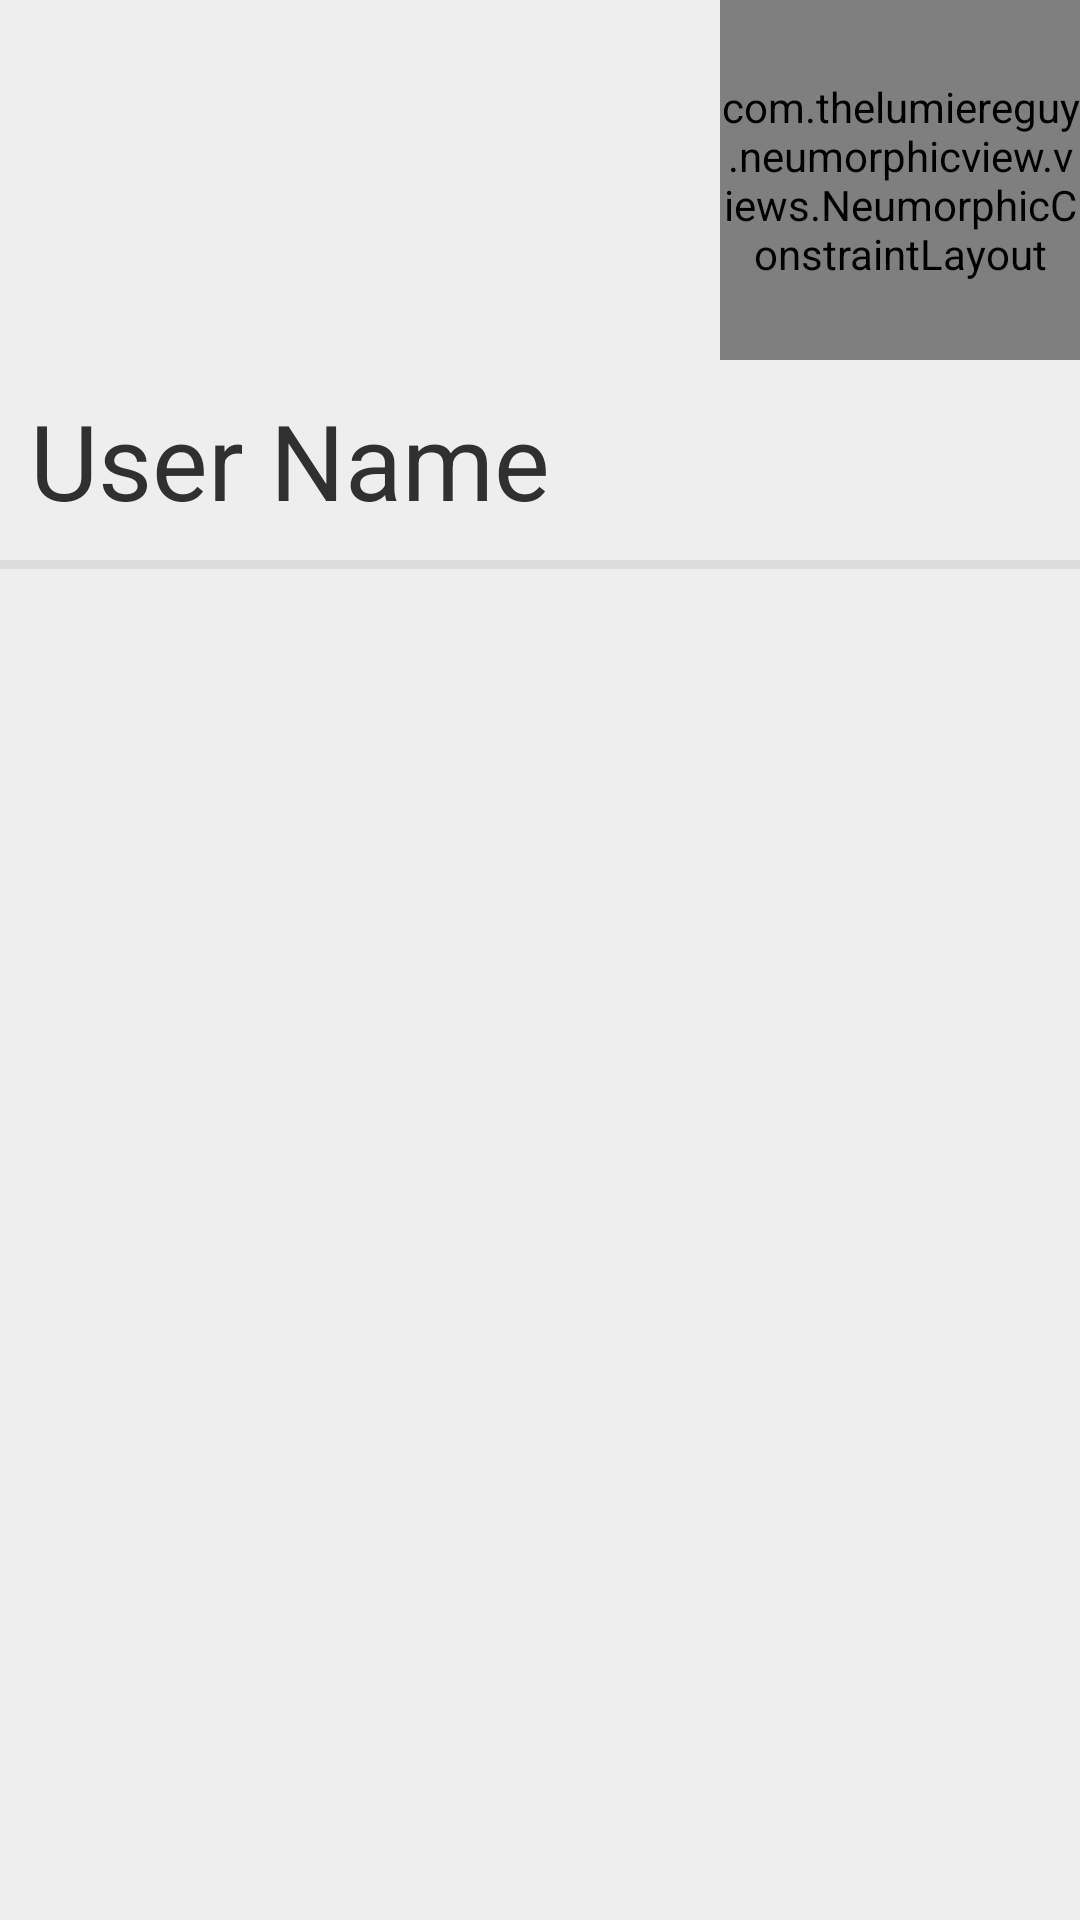

Write the Android layout XML for this screen, with the resource values it uses.
<!-- AndroidManifest.xml: application theme Theme.AppCompat.NoActionBar -->
<!-- res/layout/navigation_header.xml -->
<?xml version="1.0" encoding="utf-8"?>
<androidx.appcompat.widget.LinearLayoutCompat xmlns:android="http://schemas.android.com/apk/res/android"
    xmlns:app="http://schemas.android.com/apk/res-auto"
    android:layout_width="match_parent"
    android:layout_height="match_parent"
    android:background="#EEEEEE"
    android:orientation="vertical">
    <com.thelumiereguy.neumorphicview.views.NeumorphicConstraintLayout
        android:layout_width="120dp"
        android:layout_height="120dp"
        android:layout_gravity="end"
        app:enable_preview="true">

        <androidx.cardview.widget.CardView
            android:layout_width="100dp"
            android:layout_height="100dp"
            android:elevation="12dp"
            app:cardBackgroundColor="#303030"
            app:cardCornerRadius="1000dp"
            app:layout_cardRadius="500"
            app:layout_constraintBottom_toBottomOf="parent"
            app:layout_constraintEnd_toEndOf="parent"
            app:layout_constraintStart_toStartOf="parent"
            app:layout_constraintTop_toTopOf="parent"
            app:layout_enableHighlight="true"
            app:layout_enableShadow="true"
            app:layout_highlightColor="#FFFFFF"
            app:layout_highlightDx="-2dp"
            app:layout_highlightDy="-2dp"
            app:layout_highlightRadius="2dp"
            app:layout_neu_backgroundColor="#EEEEEE"
            app:layout_shadowColor="#40000000"
            app:layout_shadowDx="2dp"
            app:layout_shadowDy="2dp"
            app:layout_shadowRadius="2dp">

            <androidx.cardview.widget.CardView
                android:layout_width="98dp"
                android:layout_height="98dp"
                android:layout_gravity="center"
                app:cardBackgroundColor="#EEEEEE"
                app:cardCornerRadius="1000dp">

                <ImageView
                    android:id="@+id/user_photo"
                    android:layout_width="match_parent"
                    android:layout_height="match_parent"
                    android:scaleType="centerCrop"
                    android:src="@drawable/profile" />
            </androidx.cardview.widget.CardView>
        </androidx.cardview.widget.CardView>
    </com.thelumiereguy.neumorphicview.views.NeumorphicConstraintLayout>

    <TextView
        android:layout_width="wrap_content"
        android:layout_height="wrap_content"
        android:layout_marginStart="10dp"
        android:layout_marginTop="10dp"
        android:layout_marginBottom="10dp"
        android:text="User Name"
        android:textColor="#303030"
        android:textSize="35sp" />

    <View
        android:id="@+id/divider"
        android:layout_width="match_parent"
        android:layout_height="3dp"
        android:background="@android:drawable/divider_horizontal_bright" />


</androidx.appcompat.widget.LinearLayoutCompat>
<!-- resources referenced by this layout -->
<resources>
  <!-- drawable profile: webp bitmap (drawable, 34106 bytes) -->
</resources>
